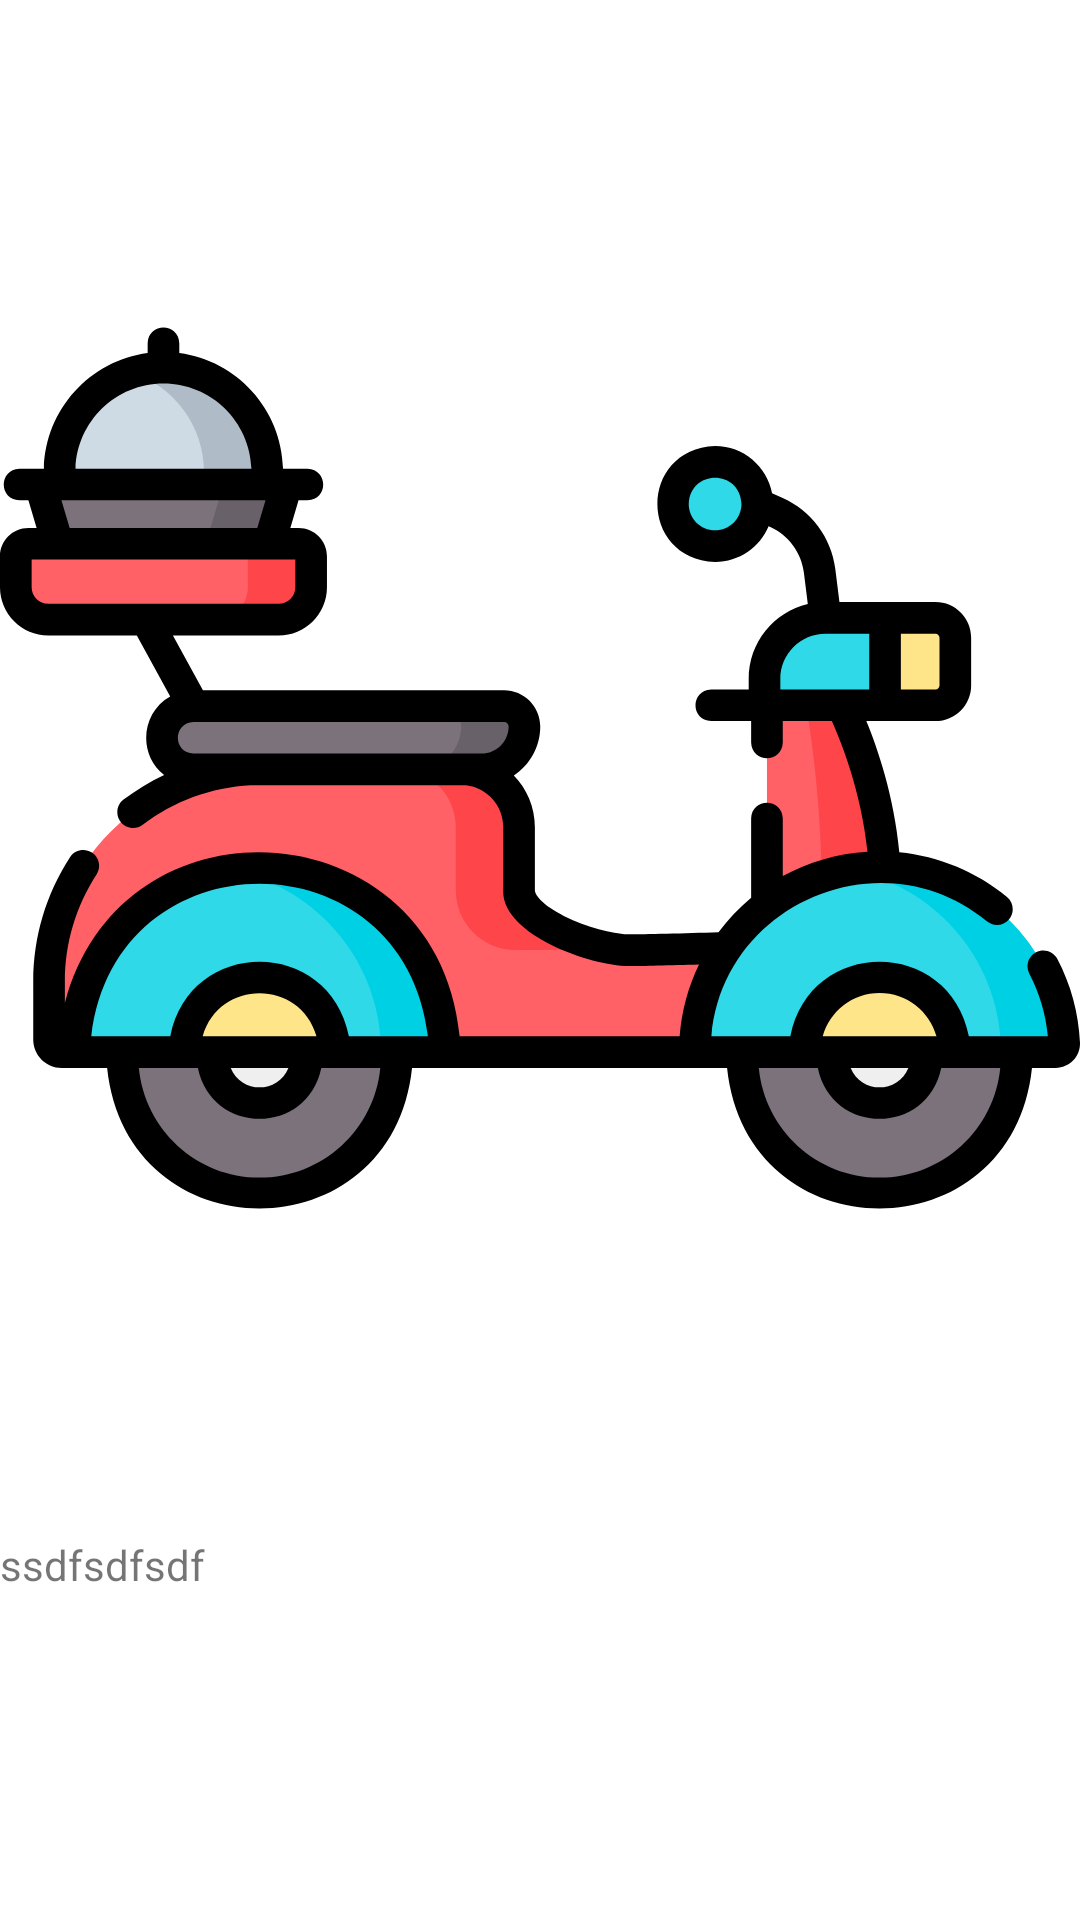

Reconstruct the res/layout file that produces this screen, plus the resources it refers to.
<!-- AndroidManifest.xml: application theme Theme.A1Les6 -->
<!-- res/layout/fragment_third.xml -->
<?xml version="1.0" encoding="utf-8"?>
<LinearLayout xmlns:android="http://schemas.android.com/apk/res/android"
    xmlns:tools="http://schemas.android.com/tools"
    android:layout_width="match_parent"
    android:layout_height="match_parent"
    android:orientation="vertical"
    tools:context=".FragmentThree.ThirdFragment">

    <ImageView
        android:id="@+id/image"
        android:layout_width="wrap_content"
        android:layout_height="wrap_content"
        android:src="@drawable/food"/>


    <TextView
        android:id="@+id/text2"
        android:layout_width="wrap_content"
        android:layout_height="wrap_content"
        android:text="ssdfsdfsdf"
        />


</LinearLayout>
<!-- resources referenced by this layout -->
<resources>
  <!-- drawable food: vector/xml drawable (drawable, 9519 chars, omitted) -->
  <style name="Theme.A1Les6" parent="Theme.MaterialComponents.DayNight.DarkActionBar">
          
          <item name="colorPrimary">@color/purple_500</item>
          <item name="colorPrimaryVariant">@color/purple_700</item>
          <item name="colorOnPrimary">@color/white</item>
          
          <item name="colorSecondary">@color/teal_200</item>
          <item name="colorSecondaryVariant">@color/teal_700</item>
          <item name="colorOnSecondary">@color/black</item>
          
          <item name="android:statusBarColor" tools:targetApi="l">?attr/colorPrimaryVariant</item>
          
      </style>
  <!-- not gathered from this repository: default colours our renderer supplied (Android Studio template values) -->
  <color name="purple_500">#FF6200EE</color>
  <color name="purple_700">#FF3700B3</color>
  <color name="teal_200">#FF03DAC5</color>
  <color name="teal_700">#FF018786</color>
  <color name="black">#FF000000</color>
  <color name="white">#FFFFFFFF</color>
</resources>
